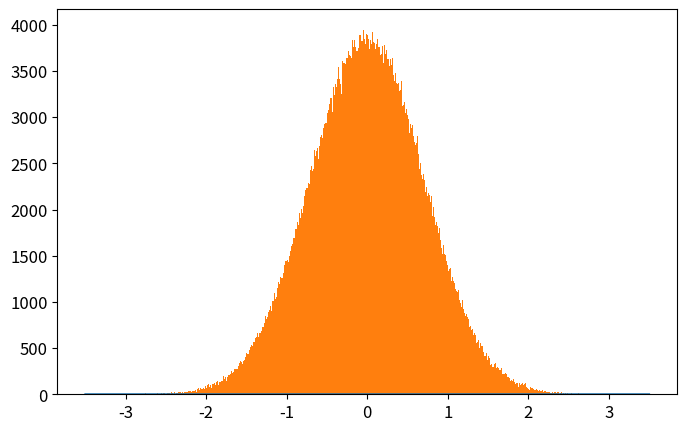

Source code (Python): (Note: this script raises an exception after producing the figure.)
# -*- coding: utf-8 -*-
from __future__ import division
import numpy as np
import matplotlib.pyplot as plt
from time import time

def QHO_ground(x):
    """
    Uso: devuelve amplitud de probabilidad del estado base del Oscilador Armónico cuántico
    """
    return np.pi**(-0.25)*np.exp(-x**2/2.)

def metropolis(N=int(1e6),x0=0.0,delta=0.5,prob_amplitude_sampling=QHO_ground):
    """
    Uso: devuelve x_hist lista con N valores de x muestreados de la densidad de probabilidad
    (definida por la amplitud de probabilidad prob_amplitude_sampling) por el algoritmo
    Metrópolis.

    N: int                          -> número de iteraciones para el algoritmo Metrópolis. 
    x0: float                       -> valor de x con el que el algoritmo inicia el muestreo.
    delta: float                    ->  tamaño máximo del paso en cada iteración de "camino aleatorio" 
                                        usado por la cadena de Markov.
    prob_amplitude_sampling: func   ->  función de densidad de probabilidad a muestrear
    """
    # Iniciamos lista que almacena valores de posiciones escogidos por el algoritmo
    x_hist = [x0]
    N = int(N)
    for k in range(N):
        # Se propone nueva posición para x con distribución uniforme centrada en valor anterior
        xnew = x_hist[-1] + np.random.uniform(-delta,delta)
        # Se calcula 
        acceptance_prob = (np.abs(prob_amplitude_sampling(xnew)/prob_amplitude_sampling(x_hist[-1])))**2
        if np.random.uniform() < acceptance_prob:
            x_hist.append(xnew)
        else:
            x_hist.append(x_hist[-1])
    return x_hist

def run_metropolis(N=1e5, x0=0.0, delta_x=0.5, prob_amplitude_sampling=QHO_ground, 
                    showplot=True, savefig=[True,'QHO_ground_state.eps'],
                    xlim = 3.5, N_plot = 201):
    """
    Uso: corre el algoritmo Metrópolis que muestrea valores de x de la densidad de  
    probabilidad definida por la amplitud de probabilidad prob_amplitude_sampling y
    grafica el histograma que resulta del algoritmo metrópolis, contrastado con la 
    densidad de probabilidad teórica.
    
    N: int                      -> Número de iteraciones para el algoritmo Metrópolis
    x0: float                   -> valor de x con el que el algoritmo inicia el muestreo.
    delta: float                ->  tamaño máximo del paso en cada iteración de "camino aleatorio" 
    prob_amplitude_sampling     -> Función de densidad de probabilidad a muestrear por el algoritmo.
    showplot = True / False                 -> Elige si muestra o no la gráfica.
    savefig = [True / False, 'name of fig'] -> Elige si guarda o no la gráfica. Nombre del archivo 'name of fig'
    x_lim: float                            -> límite en x para la gráfica
    N_plot: list                            -> número de valores de x para los que se grafica densidad de probabilidad
    """
    N = int(N)
    # Corre el algoritmo metrópolis y mide tiempo de cómputo
    t_0 = time()
    x_hist = metropolis(N, x0, delta_x, prob_amplitude_sampling)
    t_1 = time()
    print('Metropolis algorithm QHO ground state: %.3f seconds for %.0E iterations'%(t_1-t_0,N))
    # Gráfica del histograma y comparación con densidad de probabilidad original
    x_plot = np.linspace(-xlim,xlim,N_plot)
    plt.rcParams.update({'font.size':12})
    plt.figure(figsize=(8,5))
    plt.plot(x_plot,prob_amplitude_sampling(x_plot)**2,
                label=u'QHO densidad de probabilidad\ndel estado base: $|\psi_0(x)|^2$')
    plt.hist(x_hist,bins=int(N**0.5),normed=True,
                label=u'Histograma Metrópolis\ncon %.0E iteraciones'%(N))
    plt.xlim(-xlim,xlim)
    plt.xlabel(u'$x$')
    plt.ylabel(u'$|\psi_0(x)|^2$')
    plt.legend(loc='lower right')
    if savefig[0]==True:
        plt.savefig(savefig[1])
    if showplot==True:
        plt.show()
    plt.close()

    return x_hist

# Corremos el código usando función run_metropolis(), ésta graficará y guardará el histograma
x_hist = run_metropolis(N=1e6)
